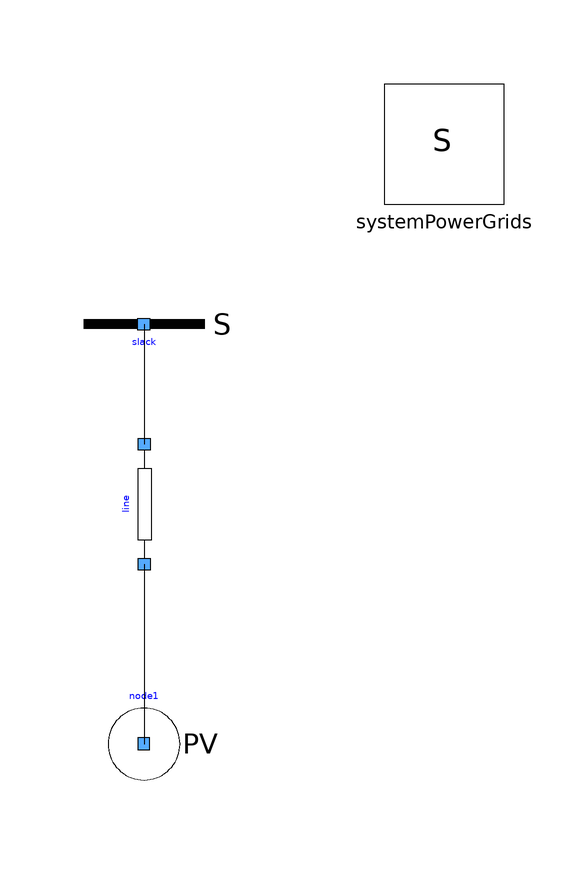

This picture is the connection diagram that the Modelica source below describes through its graphical annotations.

model OneSlackOnePVWithOneLine
  extends Modelica.Icons.Example;
  inner PowerGrids.Electrical.System systemPowerGrids annotation(
    Placement(visible = true, transformation(origin = {50, 50}, extent = {{-10, -10}, {10, 10}}, rotation = 0)));
  PowerGrids.Electrical.PowerFlow.SlackBus slack(SNom = 1e+08, UNom = 400000) annotation(
    Placement(visible = true, transformation(origin = {0, 20}, extent = {{-10, 10}, {10, -10}}, rotation = 0)));
  PowerGrids.Electrical.Branches.LineConstantImpedance line(R = 200, SNom = 3e+07, UNom = 400000, X = 2000)  annotation(
    Placement(visible = true, transformation(origin = {0, -10}, extent = {{10, -10}, {-10, 10}}, rotation = 90)));
  PowerGrids.Electrical.PowerFlow.PVBus node1(P = 3e+07, SNom = 3e+07, UNom = 400000)  annotation(
    Placement(visible = true, transformation(origin = {0, -50}, extent = {{-10, -10}, {10, 10}}, rotation = 0)));
equation
  connect(line.terminalB, node1.terminal) annotation(
    Line(points = {{0, -20}, {0, -50}}));
  connect(slack.terminal, line.terminalA) annotation(
    Line(points = {{0, 20}, {0, 0}}));
annotation(
    Documentation(info = "<html><head></head><body>Simple test case, similar to <a href=\"modelica://PowerGrids.Electrical.PowerFlow.Test.OneSlackOneLoadWithOneLine\"> OneSlackOneLoadWithOneLine </a> with a PV bus instead of a PQ bus.</body></html>"));
end OneSlackOnePVWithOneLine;